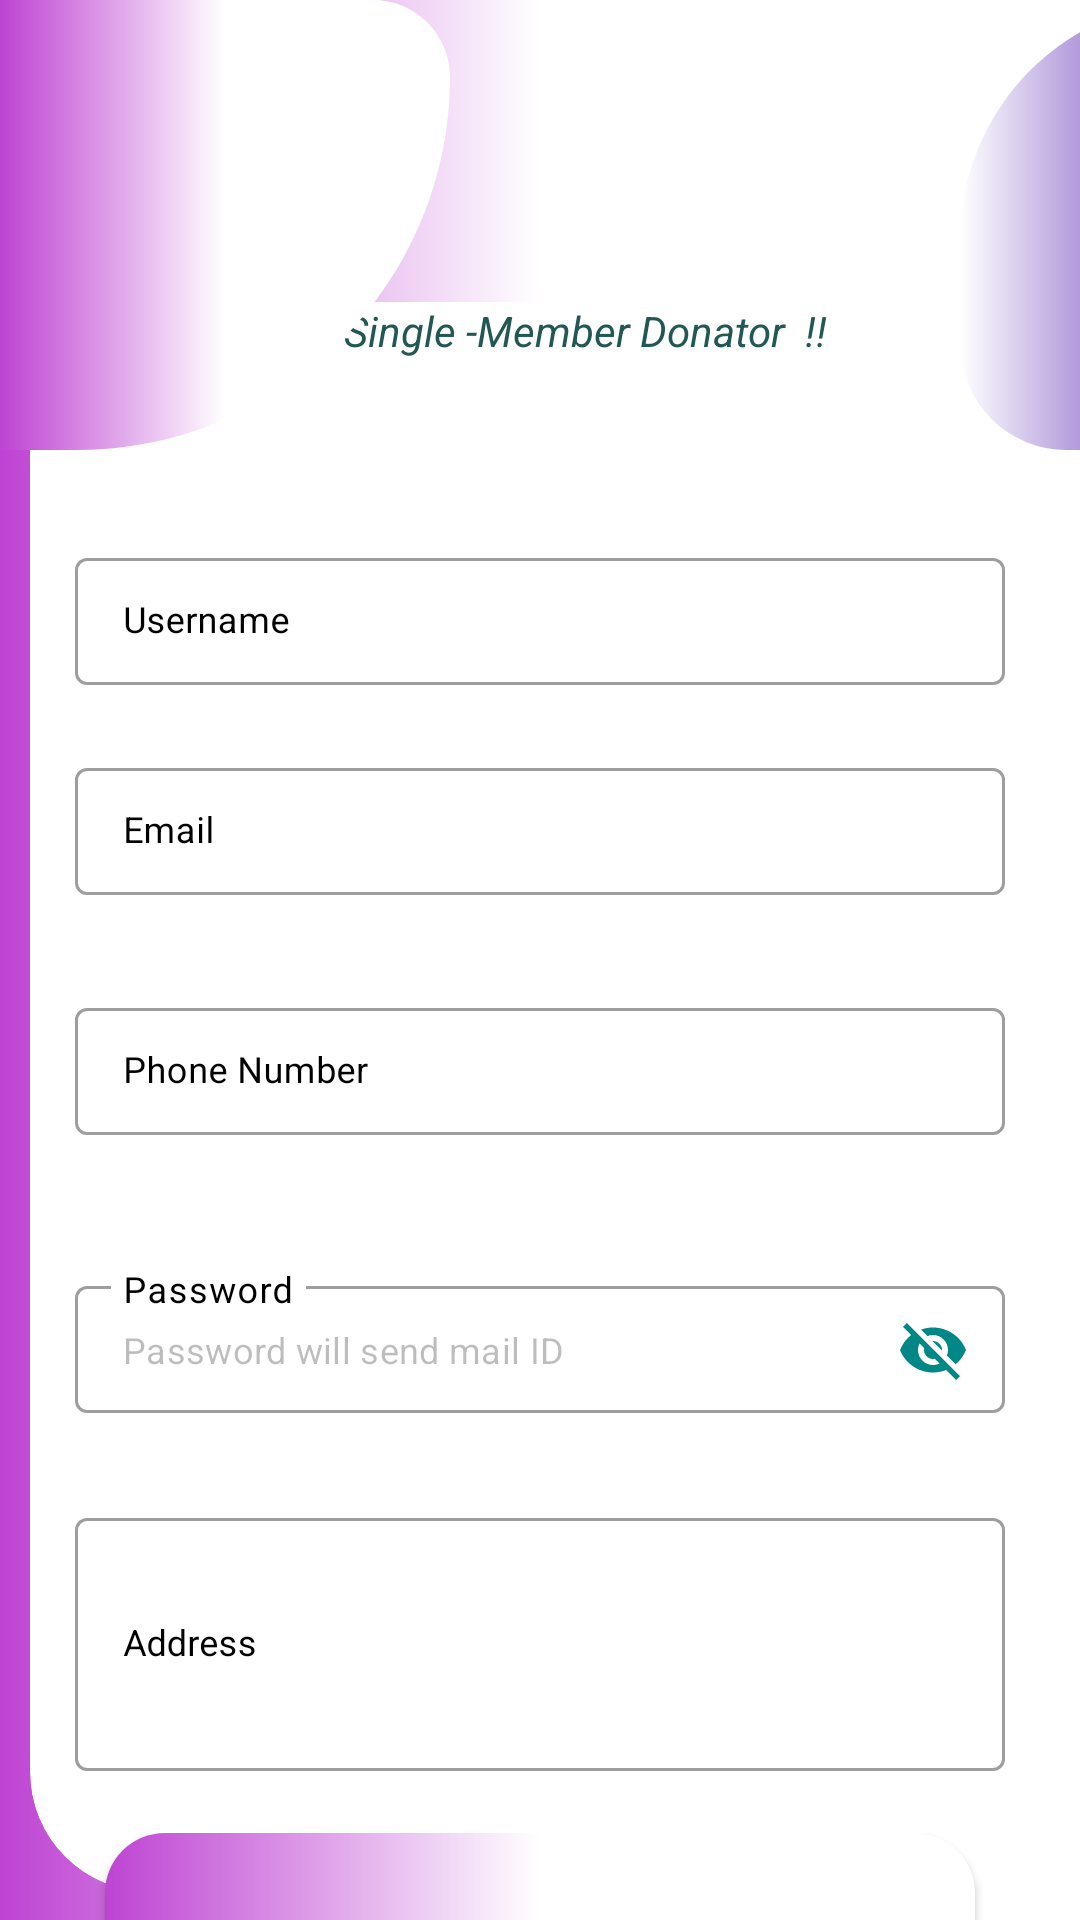

Layout XML and referenced resources for this Android screen:
<!-- AndroidManifest.xml: application theme Theme.DonationApp -->
<!-- res/layout/activity_single_signup.xml -->
<?xml version="1.0" encoding="utf-8"?>
<LinearLayout xmlns:android="http://schemas.android.com/apk/res/android"
    xmlns:app="http://schemas.android.com/apk/res-auto"
    xmlns:tools="http://schemas.android.com/tools"
    android:layout_width="match_parent"
    android:orientation="vertical"
    android:background="@drawable/mainback"
    android:layout_height="match_parent"
    tools:context=".Single_Signup">

    <LinearLayout
        android:layout_width="match_parent"
        android:orientation="horizontal"
        android:layout_marginBottom="-22dp"
        android:layout_height="wrap_content">

        <ImageView
            android:layout_width="150dp"
            android:layout_height="150dp"
            android:layout_gravity="start"
            android:background="@drawable/secondtop"/>

        <ImageView
            android:layout_width="80dp"
            android:layout_height="150dp"
            android:layout_marginLeft="170dp"
            android:layout_gravity="end"
            android:background="@drawable/splash_back"/>
    </LinearLayout>
    <androidx.cardview.widget.CardView
        app:cardCornerRadius="40dp"
        android:layout_marginTop="-28dp"
        android:layout_marginRight="10dp"
        android:layout_marginLeft="10dp"
        android:padding="10dp"
        app:cardElevation="-670dp"
        android:layout_marginBottom="-20dp"
        android:layout_width="match_parent"
        android:layout_height="530dp">
<TextView
    android:layout_width="match_parent"
    android:layout_height="wrap_content"
    android:textColor="@color/appthird"
    android:textStyle="italic"
    android:gravity="center"
    android:text="         Single -Member Donator  !!"/>
        <com.google.android.material.textfield.TextInputLayout
            style="@style/Widget.MaterialComponents.TextInputLayout.OutlinedBox.Dense"
            android:layout_width="match_parent"
            android:layout_height="wrap_content"
            android:hint="Username"
            android:layout_marginTop="80dp"
            android:layout_marginLeft="15dp"
            android:layout_marginRight="15dp"
            app:endIconMode="clear_text"
            android:textColorHint="@color/black"
            app:endIconTint="@color/teal_700">
            >
            <com.google.android.material.textfield.TextInputEditText
                android:layout_width="match_parent"
                android:inputType="textEmailAddress"
                android:textSize="12dp"
                android:id="@+id/nameid"
                android:layout_height="wrap_content" />

        </com.google.android.material.textfield.TextInputLayout>
        <com.google.android.material.textfield.TextInputLayout
            android:layout_marginTop="150dp"
            style="@style/Widget.MaterialComponents.TextInputLayout.OutlinedBox.Dense"
            android:layout_width="match_parent"
            android:layout_height="wrap_content"
            android:hint="Email"
            android:layout_marginLeft="15dp"
            android:layout_marginRight="15dp"
            android:textColorHint="@color/black"
            app:endIconMode="clear_text"
            app:endIconTint="@color/teal_700">

            <com.google.android.material.textfield.TextInputEditText
                android:layout_width="match_parent"
                android:textSize="12dp"
                android:inputType="textEmailAddress"
                android:id="@+id/emailid"
                android:layout_height="wrap_content" />

        </com.google.android.material.textfield.TextInputLayout>


        <com.google.android.material.textfield.TextInputLayout
            android:layout_marginTop="230dp"
            style="@style/Widget.MaterialComponents.TextInputLayout.OutlinedBox.Dense"
            android:layout_width="match_parent"
            android:layout_height="wrap_content"
            android:hint="Phone Number"
            android:layout_marginLeft="15dp"
            android:layout_marginRight="15dp"
            android:textColorHint="@color/black"
            app:endIconMode="clear_text"
            app:endIconTint="@color/teal_700">

            <com.google.android.material.textfield.TextInputEditText
                android:layout_width="match_parent"
                android:textSize="12dp"
                android:inputType="number"
                android:id="@+id/phoneid"
                android:layout_height="wrap_content" />

        </com.google.android.material.textfield.TextInputLayout>


        <com.google.android.material.textfield.TextInputLayout
            android:layout_marginTop="320dp"
            style="@style/Widget.MaterialComponents.TextInputLayout.OutlinedBox.Dense"
            android:layout_width="match_parent"
            android:layout_height="wrap_content"
            android:hint="Password"
            android:layout_marginLeft="15dp"
            android:layout_marginRight="15dp"
            android:textColorHint="@color/black"
            app:endIconMode="password_toggle"
            app:endIconTint="@color/teal_700"
       >

            <com.google.android.material.textfield.TextInputEditText
                android:layout_width="match_parent"
                android:textSize="12dp"
                android:enabled="false"
                android:text="Password will send mail ID"
                android:id="@+id/passwordid"
                android:layout_height="wrap_content" />

        </com.google.android.material.textfield.TextInputLayout>


    <com.google.android.material.textfield.TextInputLayout
        android:layout_marginTop="400dp"
        style="@style/Widget.MaterialComponents.TextInputLayout.OutlinedBox.Dense"
        android:layout_width="match_parent"
        android:layout_height="wrap_content"
        android:hint="Address"
        android:layout_marginLeft="15dp"
        android:layout_marginRight="15dp"
        android:textColorHint="@color/black"
        app:endIconMode="clear_text"
        app:endIconTint="@color/teal_700">

        <com.google.android.material.textfield.TextInputEditText
            android:layout_width="match_parent"
            android:textSize="12dp"
            android:inputType="textMultiLine"
            android:id="@+id/addressid"
            android:lines="4"
            android:layout_height="wrap_content" />

    </com.google.android.material.textfield.TextInputLayout>
    </androidx.cardview.widget.CardView>

    <LinearLayout

        android:layout_width="match_parent"
        android:orientation="vertical"
        android:layout_height="230dp">

        <Button
            android:layout_gravity="center"
            android:layout_width="290dp"
            android:layout_height="wrap_content"
            android:text="Sign Up"
            android:paddingTop="20dp"
            android:background="@drawable/btnback"
            android:id="@+id/bbtn"/>

        <TextView
            android:id="@+id/linktooption"
            android:layout_width="wrap_content"
            android:layout_height="42dp"
            android:layout_marginLeft="160dp"
            android:layout_marginTop="20dp"
            android:layout_weight="0.5"
            android:filterTouchesWhenObscured="true"
            android:fontFamily="cursive"
            android:text="Sign In"
            android:textColor="@color/white"
            android:textSize="23dp"
            android:textStyle="bold" />

    </LinearLayout>
    <ImageView
        android:layout_width="160dp"
        android:layout_height="200dp"
        android:layout_gravity="end"
        android:src="@drawable/splash_back"/>
</LinearLayout>
<!-- resources referenced by this layout -->
<resources>
  <color name="appthird">#225853</color>
  <color name="black">#FF000000</color>
  <color name="teal_700">#FF018786</color>
  <color name="white">#FFFFFFFF</color>
  <!-- drawable btnback (drawable) -->
  <?xml version="1.0" encoding="utf-8"?>
  
  <shape xmlns:android="http://schemas.android.com/apk/res/android">
      <solid android:color="@color/appsecond"/>
  <corners android:radius="20dp"/>
      <gradient android:centerColor="@color/white"/>
      <gradient android:startColor="@color/appsecond"/>
      <gradient android:endColor="@color/white"/>
  </shape>
  <!-- drawable mainback (drawable) -->
  <?xml version="1.0" encoding="utf-8"?>
  
  <shape xmlns:android="http://schemas.android.com/apk/res/android">
      <gradient android:centerColor="@color/white"/>
      <gradient android:startColor="@color/appsecond"/>
      <gradient android:endColor="@color/white"/>
  
  </shape>
  <!-- drawable secondtop (drawable) -->
  <?xml version="1.0" encoding="utf-8"?>
  
  <shape xmlns:android="http://schemas.android.com/apk/res/android">
      <solid android:color="@color/appsecond"/>
      <corners android:bottomRightRadius="290dp" android:topRightRadius="60dp"/>
      <gradient android:centerColor="@color/white"/>
      <gradient android:startColor="@color/appsecond"/>
      <gradient android:endColor="@color/white"/>
  </shape>
  <!-- drawable splash_back (drawable) -->
  <?xml version="1.0" encoding="utf-8"?>
  
  <shape xmlns:android="http://schemas.android.com/apk/res/android">
  <solid android:color="@color/appsecond"/>
      <corners android:topLeftRadius="90dp"
          android:bottomRightRadius="0dp"
          android:bottomLeftRadius="40dp"/>
  <gradient android:centerColor="@color/lightcolor"/>
      <gradient android:startColor="@color/white"/>
      <gradient android:endColor="@color/appsecond"/>
  </shape>
  <style name="Theme.DonationApp" parent="Theme.MaterialComponents.DayNight.DarkActionBar">
          
          <item name="colorPrimary">@color/purple_500</item>
          <item name="colorPrimaryVariant">@color/purple_700</item>
          <item name="colorOnPrimary">@color/white</item>
          
          <item name="colorSecondary">@color/teal_200</item>
          <item name="colorSecondaryVariant">@color/teal_700</item>
          <item name="colorOnSecondary">@color/black</item>
          
          <item name="android:statusBarColor">?attr/colorPrimaryVariant</item>
          
      </style>
  <color name="appsecond">#BE43D3</color>
  <color name="lightcolor">#B29ADC</color>
  <color name="purple_500">#BE43D3</color>
  <color name="purple_700">#BE43D3</color>
  <color name="teal_200">#FF03DAC5</color>
</resources>
